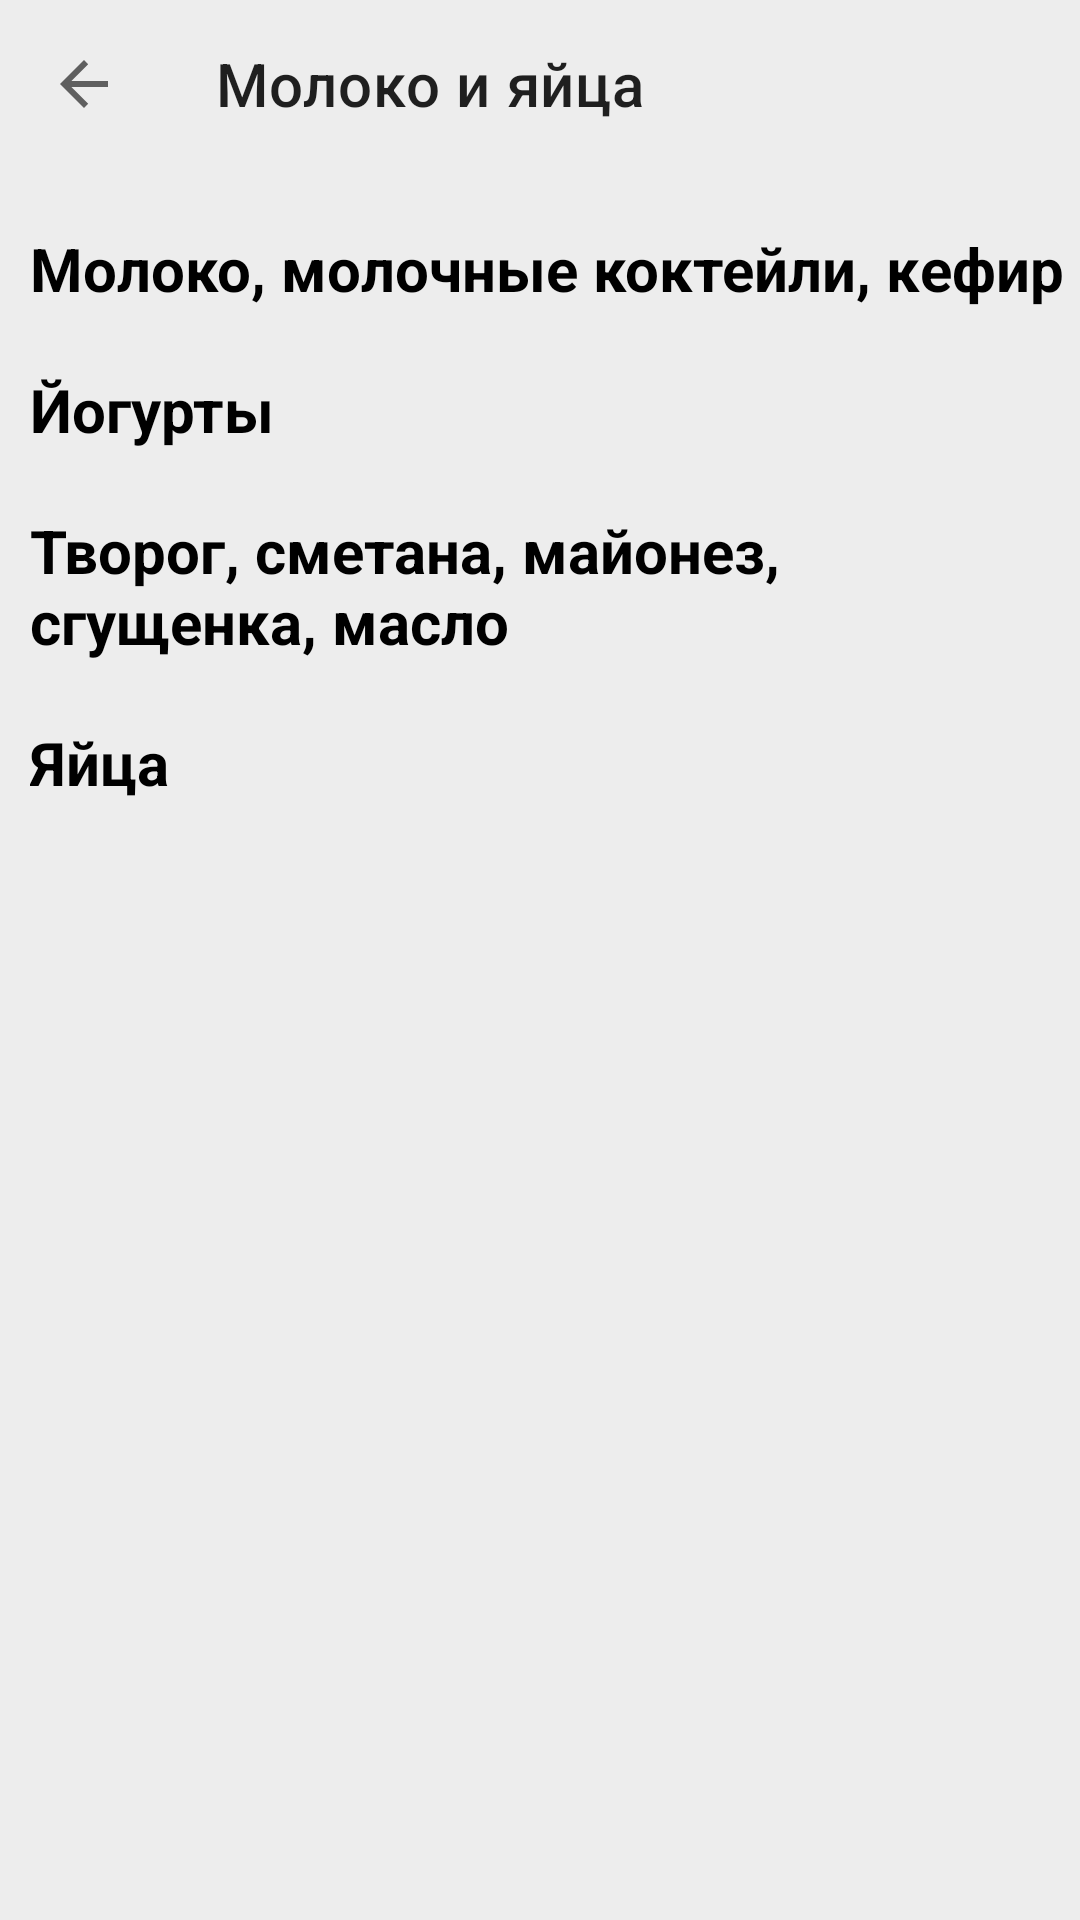

Write the Android layout XML for this screen, with the resource values it uses.
<!-- AndroidManifest.xml: application theme Theme.MeatDeliveryApp -->
<!-- res/layout/fragment_milk.xml -->
<?xml version="1.0" encoding="utf-8"?>
<androidx.constraintlayout.widget.ConstraintLayout xmlns:android="http://schemas.android.com/apk/res/android"
        xmlns:app="http://schemas.android.com/apk/res-auto"
        xmlns:tools="http://schemas.android.com/tools"
        android:layout_width="match_parent"
        android:layout_height="match_parent"
        android:background="@color/gray"
        tools:context=".view.categories.MilkFragment">

        <androidx.appcompat.widget.Toolbar
            app:layout_constraintTop_toTopOf="parent"
            app:layout_constraintStart_toStartOf="parent"
            app:layout_constraintEnd_toEndOf="parent"
            android:gravity="center"
            android:id="@+id/toolbar"
            style="@style/ToolbarBread"
            app:title="Молоко и яйца"
            app:navigationIcon="?attr/homeAsUpIndicator"
            android:layout_width="match_parent"
            android:layout_height="wrap_content"/>

        <ScrollView
            android:layout_marginTop="?attr/actionBarSize"
            app:layout_constraintTop_toBottomOf="@+id/toolbar"
            android:layout_width="match_parent"
            android:layout_height="match_parent">
            <LinearLayout
                android:id="@+id/categoriesLinearLayout"
                android:layout_width="match_parent"
                android:layout_height="wrap_content"
                android:orientation="vertical">



                <TextView
                    android:layout_marginStart="10dp"
                    android:textColor="@color/black"
                    android:textStyle="bold"
                    android:layout_marginTop="20dp"
                    android:text="Молоко, молочные коктейли, кефир"
                    android:textSize="20sp"
                    android:layout_width="wrap_content"
                    android:layout_height="wrap_content"/>

                <androidx.recyclerview.widget.RecyclerView
                    android:id="@+id/recycler"
                    android:layout_width="match_parent"
                    android:layout_height="match_parent"/>



                <TextView
                    android:layout_marginStart="10dp"
                    android:textColor="@color/black"
                    android:textStyle="bold"
                    android:layout_marginTop="20dp"
                    android:text="Йогурты"
                    android:textSize="20sp"
                    android:layout_width="wrap_content"
                    android:layout_height="wrap_content"/>




                <androidx.recyclerview.widget.RecyclerView
                    android:id="@+id/recycler2"
                    android:layout_width="match_parent"
                    android:layout_height="match_parent"/>



                <TextView
                    android:layout_marginStart="10dp"
                    android:textColor="@color/black"
                    android:textStyle="bold"
                    android:layout_marginTop="20dp"
                    android:text="Творог, сметана, майонез, сгущенка, масло"
                    android:textSize="20sp"
                    android:layout_width="wrap_content"
                    android:layout_height="wrap_content"/>


                <androidx.recyclerview.widget.RecyclerView
                    android:id="@+id/recycler3"
                    android:layout_width="match_parent"
                    android:layout_height="match_parent"/>

                <TextView
                    android:layout_marginStart="10dp"
                    android:textColor="@color/black"
                    android:textStyle="bold"
                    android:layout_marginTop="20dp"
                    android:text="Яйца"
                    android:textSize="20sp"
                    android:layout_width="wrap_content"
                    android:layout_height="wrap_content"/>


                <androidx.recyclerview.widget.RecyclerView
                    android:layout_marginBottom="100dp"
                    android:id="@+id/recycler4"
                    android:layout_width="match_parent"
                    android:layout_height="match_parent"/>






            </LinearLayout>
        </ScrollView>

    </androidx.constraintlayout.widget.ConstraintLayout>
<!-- resources referenced by this layout -->
<resources>
  <color name="black">#FF000000</color>
  <color name="gray">#EDEDED</color>
  <style name="ToolbarBread">
          <item name="android:layout_width">match_parent</item>
          <item name="android:layout_height">?attr/actionBarSize</item>
          <item name="android:text" />
          
          <item name="android:background">@color/gray</item>
      </style>
  <style name="Theme.MeatDeliveryApp" parent="Theme.MaterialComponents.Light.NoActionBar">
          
          <item name="colorPrimary">@color/purple_200</item>
          <item name="colorPrimaryVariant">@color/purple_700</item>
          <item name="colorOnPrimary">@color/black</item>
          
          <item name="colorSecondary">@color/teal_200</item>
          <item name="colorSecondaryVariant">@color/teal_200</item>
          <item name="colorOnSecondary">@color/black</item>
          
          <item name="android:statusBarColor">?attr/colorPrimaryVariant</item>
          
          <item name="android:forceDarkAllowed" tools:targetApi="q">false</item>
      </style>
  <color name="purple_200">#FFBB86FC</color>
  <color name="purple_700">#FF3700B3</color>
  <color name="teal_200">#FF03DAC5</color>
</resources>
